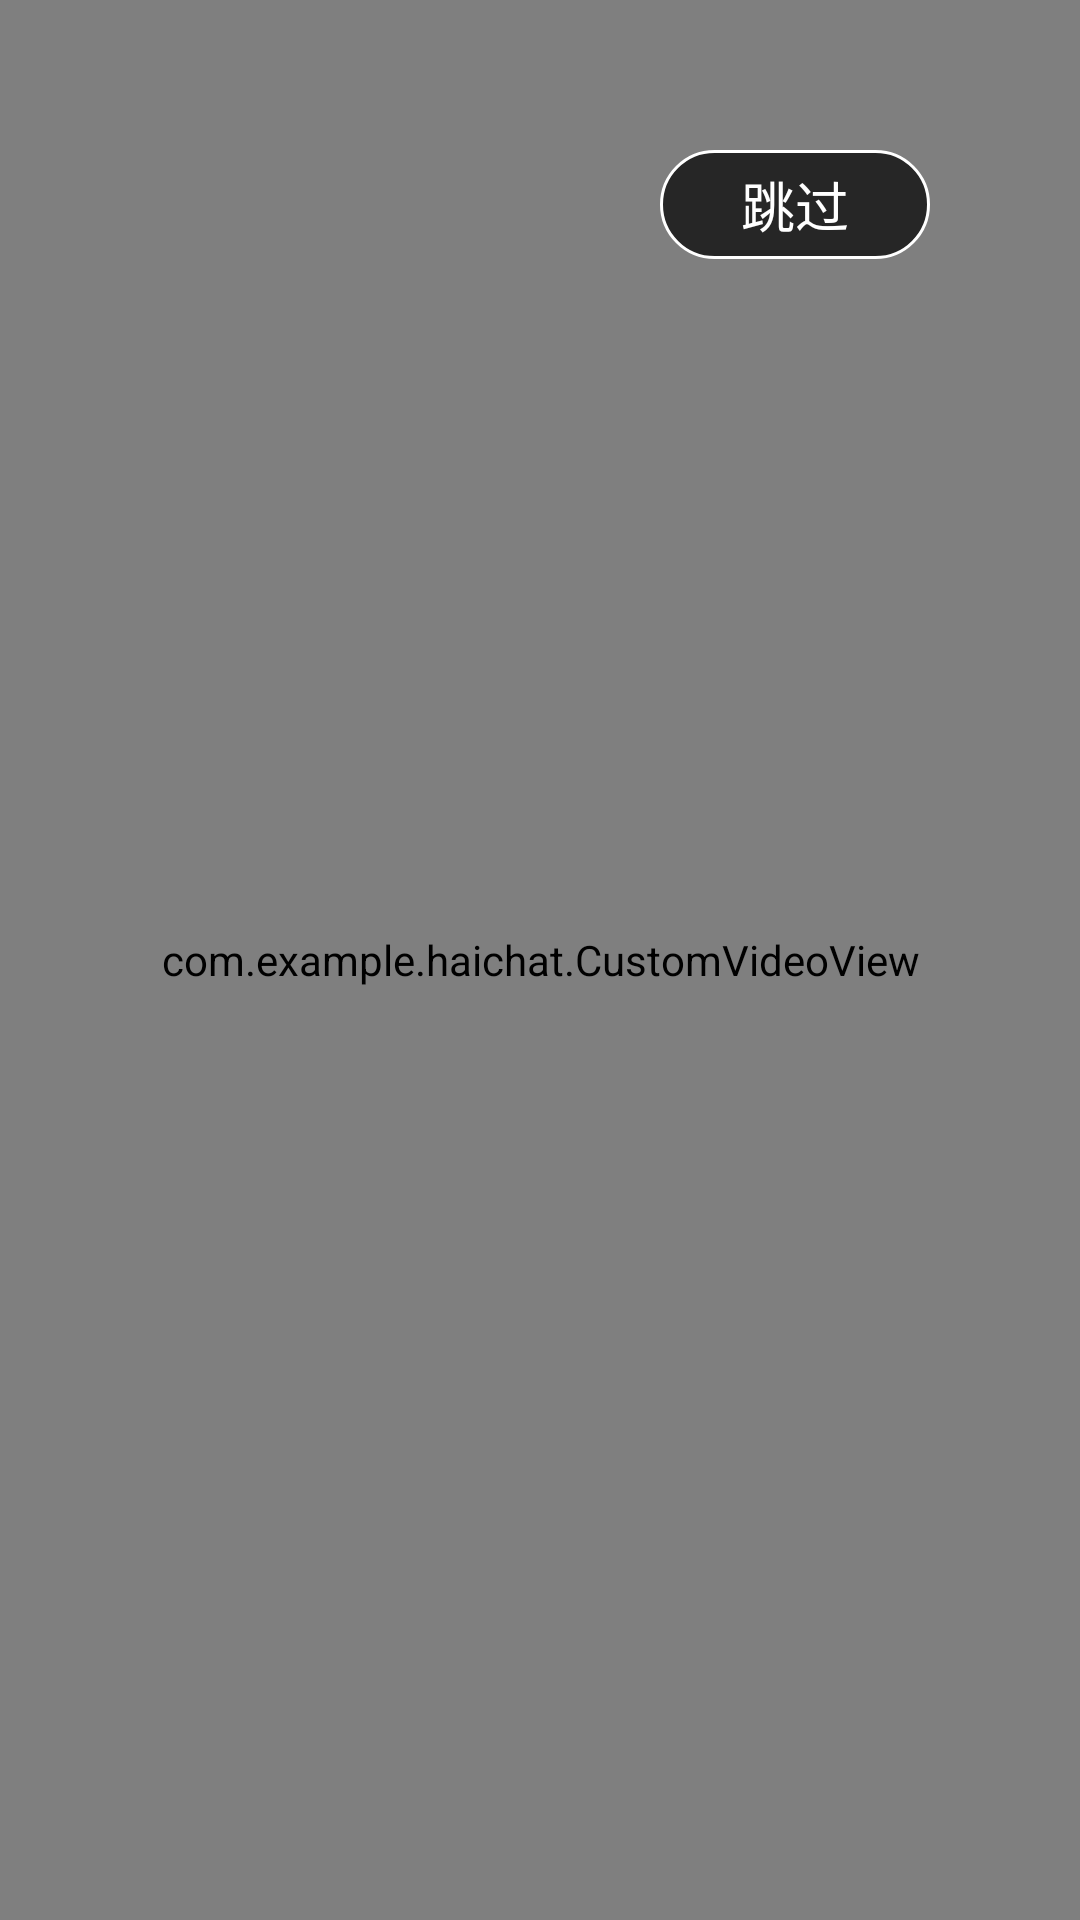

Here is an Android app screen rendered from its layout file. Give the layout XML and the strings, colors and styles it references.
<!-- AndroidManifest.xml: activity theme FullScree -->
<!-- res/layout/activity_splash.xml -->
<?xml version="1.0" encoding="utf-8"?>
<FrameLayout
    xmlns:android="http://schemas.android.com/apk/res/android"
    xmlns:tools="http://schemas.android.com/tools"
    android:layout_width="match_parent"
    android:layout_height="match_parent"
    tools:context=".SplashActivity">

    <com.example.haichat.CustomVideoView
        android:id="@+id/vv_play"
        android:layout_width="match_parent"
        android:layout_height="match_parent">
    </com.example.haichat.CustomVideoView>

    <TextView
        android:id="@+id/text_shape_timer"
        android:layout_gravity="right"
        android:gravity="center"
        android:text="跳过"
        android:background="@drawable/shape_fullscree"
        android:textSize="18dp"
        android:textColor="@color/colorWhite"
        android:layout_marginVertical="50dp"
        android:layout_marginRight="50dp"
        android:layout_width="90dp"
        android:layout_height="wrap_content"/>

</FrameLayout>
<!-- resources referenced by this layout -->
<resources>
  <color name="colorWhite">#ffffffff</color>
  <!-- drawable shape_fullscree (drawable) -->
  <?xml version="1.0" encoding="utf-8"?>
  <shape xmlns:android="http://schemas.android.com/apk/res/android">
  
      <corners android:radius = "20dp" />
  
      <solid android:color="@color/colorblack_30"/>
  
      <padding android:bottom="5dp" android:top="5dp" android:left="25dp" android:right="25dp"/>
  
      <stroke android:width="1dp" android:color="@color/colorWhite"/>
  
  </shape>
  <style name="FullScree" parent="AppTheme">
          <item name="android:windowFullscreen">true</item>&gt;
  
  
      </style>
  <color name="colorblack_30">#B2000000</color>
  <style name="AppTheme" parent="Theme.AppCompat.Light.NoActionBar">
          
          <item name="colorPrimary">@color/colorPrimary</item>
          <item name="colorPrimaryDark">@color/colorPrimaryDark</item>
          <item name="colorAccent">@color/colorAccent</item>
      </style>
  <color name="colorPrimary">#6200EE</color>
  <color name="colorPrimaryDark">#3700B3</color>
  <color name="colorAccent">#03DAC5</color>
</resources>
